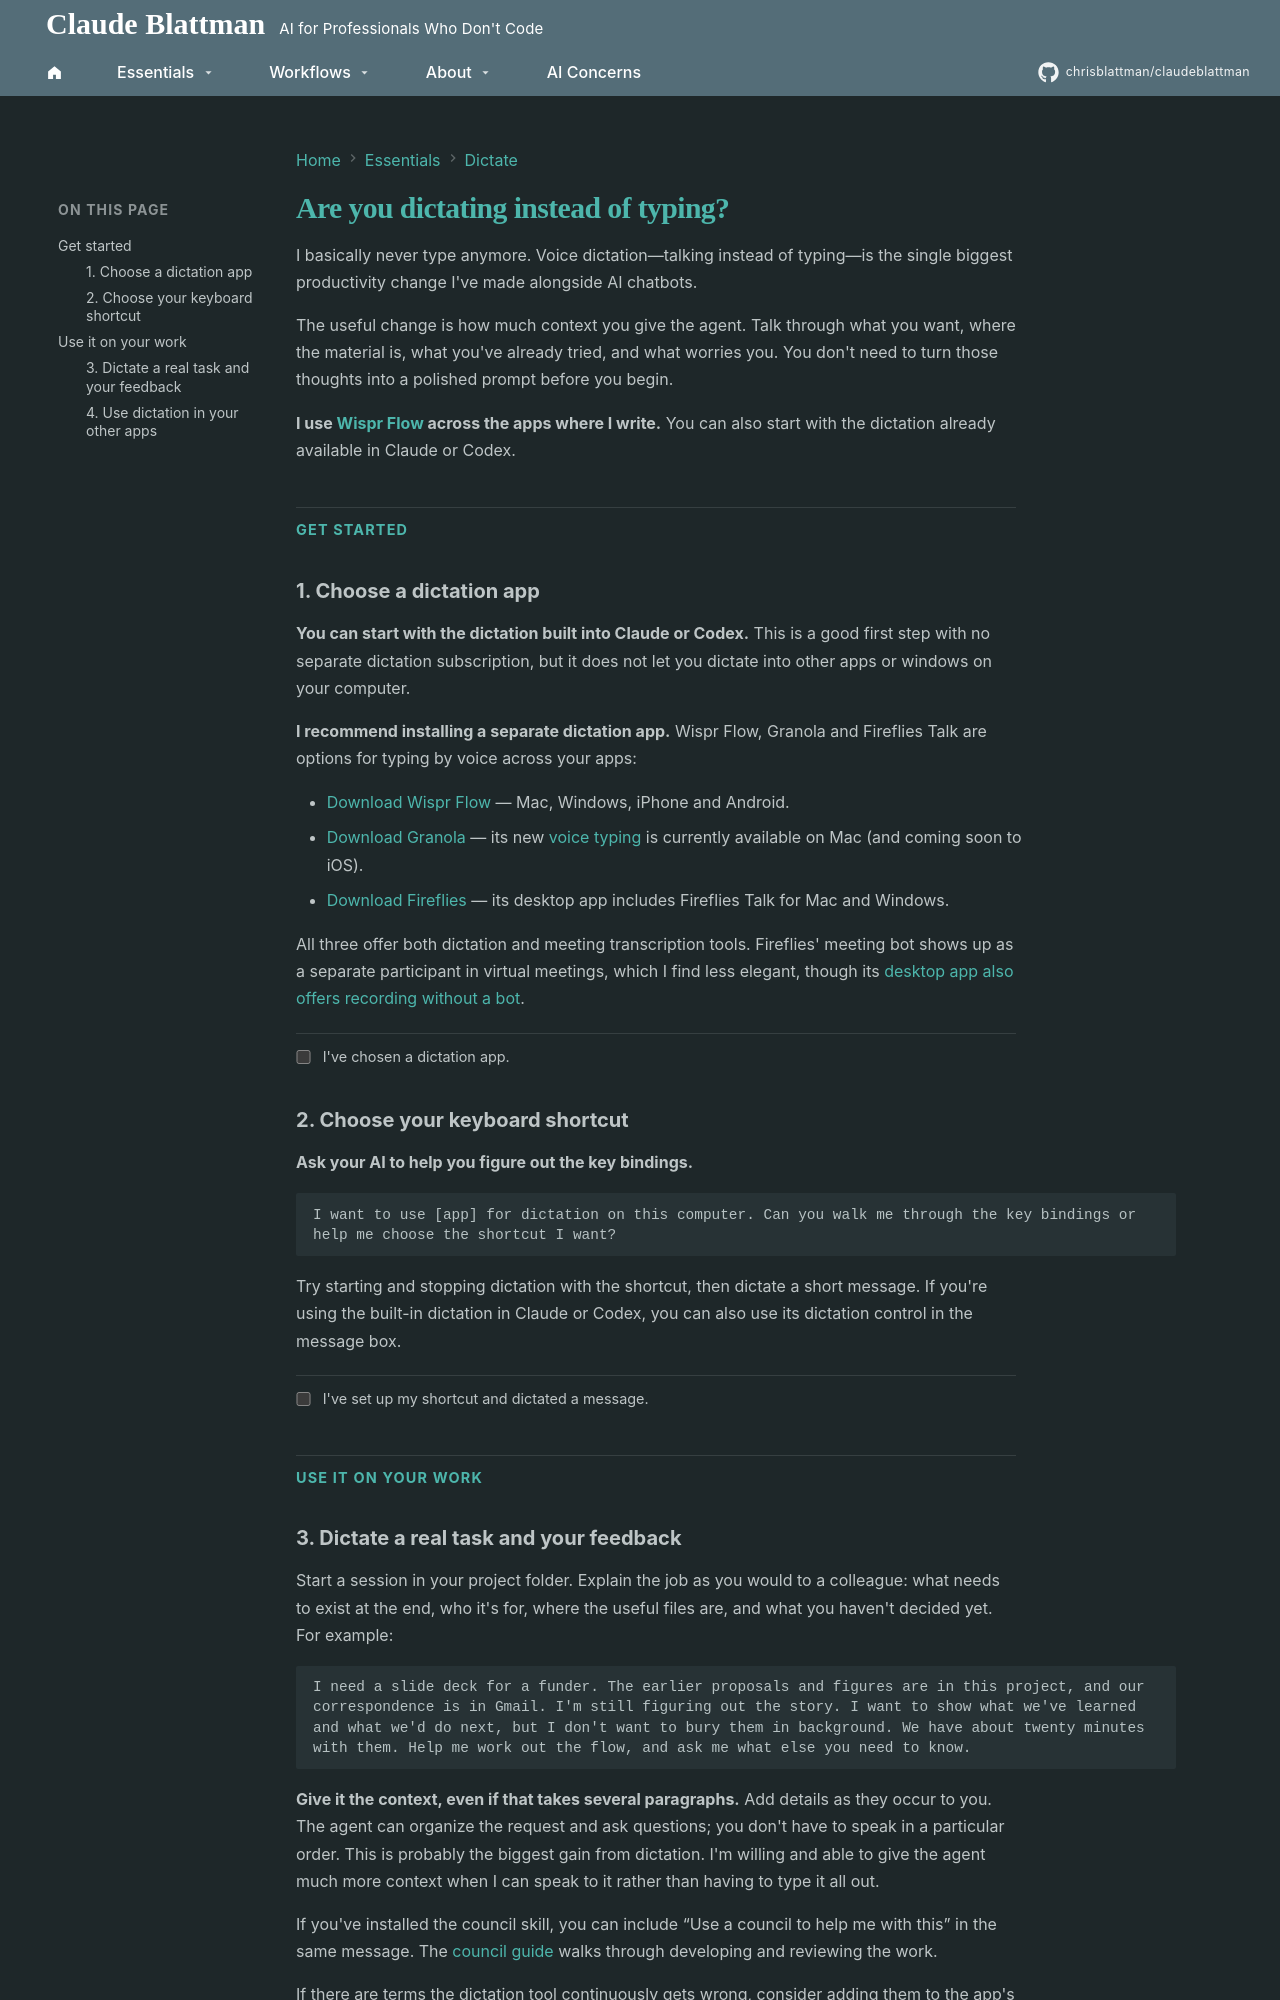

repository: chrisblattman/claudeblattman · page: hyperlinks/wispr-flow/index.html · generator: mkdocs

---
title: Start dictating
description: Talk through real tasks, dictate your feedback, and use your AI to help get dictation working in the apps where you write.
---

# Are you dictating instead of typing?

I basically never type anymore. Voice dictation—talking instead of typing—is the single biggest productivity change I've made alongside AI chatbots.

The useful change is how much context you give the agent. Talk through what you want, where the material is, what you've already tried, and what worries you. You don't need to turn those thoughts into a polished prompt before you begin.

**I use [Wispr Flow](https://wisprflow.ai/) across the apps where I write.** You can also start with the dictation already available in Claude or Codex.

<div class="checklist" markdown>

## Get started

<a id="getting-started"></a>
<a id="try-dictation-for-free"></a>
### 1. Choose a dictation app

**You can start with the dictation built into Claude or Codex.** This is a good first step with no separate dictation subscription, but it does not let you dictate into other apps or windows on your computer.

**I recommend installing a separate dictation app.** Wispr Flow, Granola and Fireflies Talk are options for typing by voice across your apps:

- [Download Wispr Flow](https://wisprflow.ai/downloads) — Mac, Windows, iPhone and Android.
- [Download Granola](https://www.granola.ai/download) — its new [voice typing](https://www.granola.ai/voice-typing) is currently available on Mac (and coming soon to iOS).
- [Download Fireflies](https://fireflies.ai/desktop) — its desktop app includes Fireflies Talk for Mac and Windows.

All three offer both dictation and meeting transcription tools. Fireflies' meeting bot shows up as a separate participant in virtual meetings, which I find less elegant, though its [desktop app also offers recording without a bot](https://fireflies.ai/desktop).

<label class="step-done"><input type="checkbox"> I've chosen a dictation app.</label>

### 2. Choose your keyboard shortcut

**Ask your AI to help you figure out the key bindings.**

```text
I want to use [app] for dictation on this computer. Can you walk me through the key bindings or help me choose the shortcut I want?
```

Try starting and stopping dictation with the shortcut, then dictate a short message. If you're using the built-in dictation in Claude or Codex, you can also use its dictation control in the message box.

<label class="step-done"><input type="checkbox"> I've set up my shortcut and dictated a message.</label>

## Use it on your work

<a id="why-dictation-changes-everything"></a>
<a id="how-i-use-it"></a>
